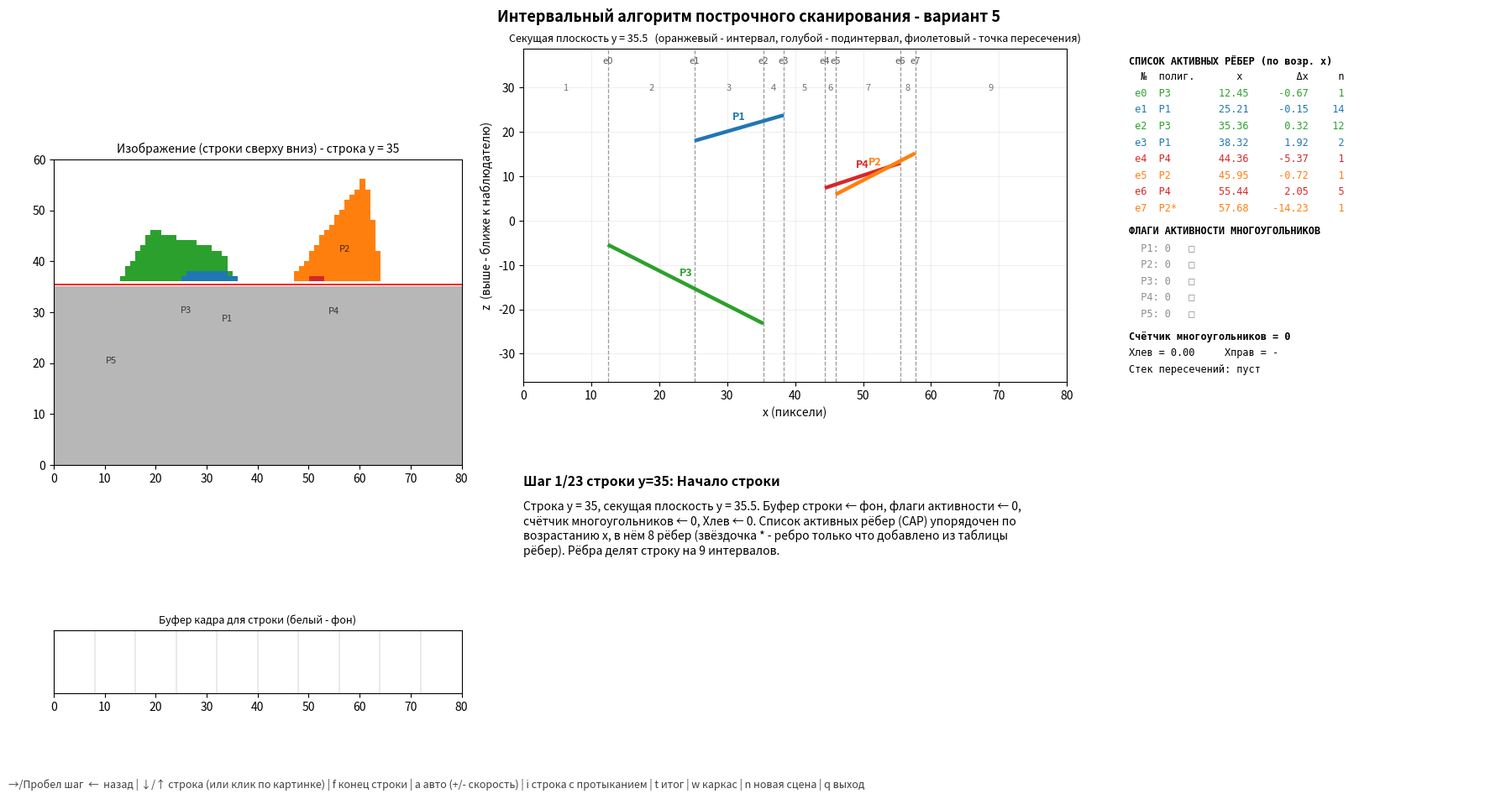

Write Python code to recreate this figure.
#!/usr/bin/env python3
# -*- coding: utf-8 -*-
import sys
import math
import random
import argparse
import textwrap
from collections import defaultdict
from itertools import combinations

import numpy as np
import matplotlib

if "--no-gui" in sys.argv:
    matplotlib.use("Agg")
import matplotlib.pyplot as plt

# отключаем стандартные «горячие клавиши» matplotlib, которые мешают управлению
for _k in ("keymap.back", "keymap.forward", "keymap.home", "keymap.fullscreen",
           "keymap.xscale", "keymap.yscale", "keymap.grid", "keymap.grid_minor",
           "keymap.pan", "keymap.zoom", "keymap.save"):
    if _k in plt.rcParams:
        plt.rcParams[_k] = []

EPS = 1e-9
MONO = "DejaVu Sans Mono"


# =====================================================================
#  Геометрия: многоугольник и генерация сцены
# =====================================================================
class Poly:
    """Плоский многоугольник в 3D. Уравнение плоскости ax+by+cz+d=0 - метод Ньюэла."""
    
    # считаем уравнение плоскости по методу Ньюэла чтоб найти глубину z
    def __init__(self, pid, verts, color):
        self.pid = pid                # номер 1 2 3..
        self.verts = verts            # [(x, y, z), ...] вершины
        self.color = color            # (r, g, b) цвет
        a = b = c = 0.0
        n = len(verts)
        for i in range(n):
            x1, y1, z1 = verts[i]
            x2, y2, z2 = verts[(i + 1) % n]
            a += (y1 - y2) * (z1 + z2)
            b += (z1 - z2) * (x1 + x2)
            c += (x1 - x2) * (y1 + y2)
        cx = sum(v[0] for v in verts) / n # находим центр многоугольника.
        cy = sum(v[1] for v in verts) / n
        cz = sum(v[2] for v in verts) / n
        self.a, self.b, self.c = a, b, c
        self.d = -(a * cx + b * cy + c * cz)

    def depth(self, x, y):
        """z = -(ax + by + d)/c"""
        return -(self.a * x + self.b * y + self.d) / self.c

    @property
    def xy(self):
        return [(v[0], v[1]) for v in self.verts]


def _cross(p, q):
    """Вычисляет векторное произведение двух 3D-векторов p и q."""
    return (p[1] * q[2] - p[2] * q[1], p[2] * q[0] - p[0] * q[2], p[0] * q[1] - p[1] * q[0])


def make_scene(rng, W, H, n_poly):
    """Случайные плоские многоугольники (3..6 рёбер), протыкающие друг друга."""
    cmap = plt.get_cmap("tab10")
    polys = []
    for pid in range(n_poly):
        k = rng.randint(3, 6)
        R = rng.uniform(0.17, 0.32) * min(W, H)
        # нормаль плоскости; nz >= ~0.5, чтобы плоскость не была параллельна лучу зрения
        nx, ny = rng.uniform(-0.8, 0.8), rng.uniform(-0.8, 0.8)
        ln = math.sqrt(nx * nx + ny * ny + 1.0)
        n = (nx / ln, ny / ln, 1.0 / ln)
        u = (-n[2], 0.0, n[0])
        lu = math.hypot(u[0], u[2])
        u = (u[0] / lu, 0.0, u[2] / lu)
        v = _cross(n, u)
        # углы вершин: многоугольник звёздчатый относительно центра => простой
        while True:
            angs = sorted(rng.uniform(0, 2 * math.pi) for _ in range(k))
            gaps = [angs[i + 1] - angs[i] for i in range(k - 1)] + [angs[0] + 2 * math.pi - angs[-1]]
            if min(gaps) > 0.45 and max(gaps) < 2.6:
                break
        jitter = k >= 4 and rng.random() < 0.5          # иногда делаем невыпуклым
        cx = rng.uniform(R + 1, max(R + 2, W - R - 1))
        cy = rng.uniform(R + 1, max(R + 2, H - R - 1))
        cz = rng.uniform(-25, 25)
        verts = []
        for t in angs:
            rad = R * rng.uniform(0.55, 1.0) if jitter else R
            ct, st = math.cos(t) * rad, math.sin(t) * rad
            verts.append((cx + ct * u[0] + st * v[0],
                          cy + ct * u[1] + st * v[1],
                          cz + ct * u[2] + st * v[2]))
        polys.append(Poly(pid, verts, tuple(cmap(pid)[:3])))
    return polys


# =====================================================================
#  Подготовка данных: таблица рёбер и список активных рёбер (САР)
# =====================================================================
def build_edge_table(polys, H):
    """Группировка рёбер по самой верхней сканирующей строке, которую они пересекают.
    Строка j имеет центр y = j + 0.5, критерий пересечения: ymin <= yc < ymax.
    Горизонтальные рёбра игнорируются."""
    et = defaultdict(list)
    for p in polys:
        pts = p.xy
        m = len(pts)
        for i in range(m):
            (x1, y1), (x2, y2) = pts[i], pts[(i + 1) % m]
            if y1 == y2:
                continue
            if y1 < y2:
                xt, yt, xb, yb = x2, y2, x1, y1
            else:
                xt, yt, xb, yb = x1, y1, x2, y2
            jtop = math.ceil(yt - 0.5) - 1
            jbot = math.ceil(yb - 0.5)
            j0 = min(jtop, H - 1)
            j1 = max(jbot, 0)
            if j0 < j1:
                continue
            slope = (xt - xb) / (yt - yb)                # dx/dy
            x0 = xt + (j0 + 0.5 - yt) * slope
            et[j0].append(dict(pid=p.pid, x=x0, dx=-slope, n=j0 - j1 + 1, new=True))
    return et


def simulate_ael(polys, W, H):
    """Для каждой строки запоминает САР (отсортированный по x) перед её обработкой."""
    et = build_edge_table(polys, H)
    ael, result = [], {}
    for j in range(H - 1, -1, -1):
        for e in ael:
            e["new"] = False
        ael += [dict(e) for e in et.get(j, [])]
        ael.sort(key=lambda e: (e["x"], e["pid"]))
        result[j] = [dict(e) for e in ael]
        nxt = []
        for e in ael: # корректировка САР
            e["n"] -= 1
            if e["n"] > 0:
                e["x"] += e["dx"]
                nxt.append(e)
        ael = nxt
    return result

# (P1, P2...) нужны точные координаты начала и конца каждого отрезка.
def spans_of(polys, j, ael):
    """Отрезки многоугольников в секущей плоскости: (pid, xa, za, xb, zb)."""
    P = {p.pid: p for p in polys}
    yc = j + 0.5
    by = defaultdict(list)
    for e in ael:
        by[e["pid"]].append(e["x"])
    out = []
    for pid, xs in by.items():
        xs.sort()
        for i in range(0, len(xs) - 1, 2):
            out.append((pid, xs[i], P[pid].depth(xs[i], yc), xs[i + 1], P[pid].depth(xs[i + 1], yc)))
    return out

# пересекаются или нет фигуры. возвращаем знак.
def sgn(v):
    return 0 if abs(v) < EPS else (1 if v > 0 else -1)


# =====================================================================
#  Сам алгоритм: обработка одной сканирующей строки (с протоколированием шагов)
# =====================================================================
class Scanline:
    """Интервальный алгоритм для одной строки. Если record=True, то каждый значимый шаг сохраняется в self.steps (для демонстрации)."""

    def __init__(self, polys, j, ael, W, record=True):
        self.P = {p.pid: p for p in polys} # словарь всех многоугольников
        self.order = sorted(self.P)
        self.j, self.yc, self.W = j, j + 0.5, W
        self.ael = [dict(e) for e in ael]
        self.rec = record
        self.flags = {q: 0 for q in self.order} # флаги активности.
        self.count = 0
        self.row = np.full(W, -1, dtype=int)         # буфер кадра для одной строки (-1 = фон)
        self.segs = []                               # изображённые отрезки (a, b, pid)
        self.stack = [] # пустой стек (для протыканий).
        self.steps = []
        self.xl, self.xr = 0.0, None # левая и правая границы текущего интервала.
        self.n_splits = 0

    # ---------- служебное ----------
    def z(self, q, x): # для сравнения, кто ближе.
        return self.P[q].depth(x, self.yc)

    #  Закрасить пиксели
    def fill(self, a, b, pid):
        i0 = max(0, math.ceil(a - 0.5))
        i1 = min(self.W, math.ceil(b - 0.5))
        if i1 > i0:
            self.row[i0:i1] = pid
        self.segs.append((a, b, pid))

    # Сделать «фотографию» шага
    def snap(self, title, text, cur=None, interval=None, cand=None, split=None, sub=None, mid=None, ael=None):
        if not self.rec:
            return
        self.steps.append(dict(
            title=title, text=text, cur=cur, interval=interval, cand=cand, split=split,
            sub=sub, mid=mid, ael=ael if ael is not None else list(self.ael),
            flags=dict(self.flags), count=self.count, stack=list(self.stack),
            segs=list(self.segs), row=self.row.copy(), xl=self.xl, xr=self.xr))

    @staticmethod
    def names(ids):
        return ", ".join(f"P{q + 1}" for q in ids) or "-"

    # ---------- основной цикл по строке ----------
    def run(self):
        W = self.W
        if self.ael:
            self.snap("Начало строки",
                      f"Строка y = {self.j}, секущая плоскость y = {self.yc}. Буфер строки ← фон, "
                      f"флаги активности ← 0, счётчик многоугольников ← 0, Xлев ← 0. "
                      f"Список активных рёбер (САР) упорядочен по возрастанию x, в нём {len(self.ael)} "
                      f"рёбер (звёздочка * - ребро только что добавлено из таблицы рёбер). "
                      f"Рёбра делят строку на {len(self.ael) + 1} интервалов.")
        else:
            self.snap("Начало строки",
                      f"Строка y = {self.j}: САР пуст - ни один многоугольник не пересекает строку, "
                      f"вся строка изображается фоном.")

        for idx, e in enumerate(self.ael):
            pid = e["pid"]
            a = self.xl
            self.xr = b = min(max(e["x"], 0.0), float(W))
            act = [q for q in self.order if self.flags[q]]
            head = (f"Извлечено ребро e{idx} (P{pid + 1}): Xправ = {e['x']:.2f}. "
                    f"Интервал [{a:.2f}; {b:.2f}], счётчик многоугольников = {self.count}. ")
            if b - a <= EPS:
                self.snap("Интервал нулевой ширины", head + "Ширина интервала равна 0 - изображать нечего.",
                          cur=idx, interval=(a, b))
            elif self.count == 0: #пустой интервал. Красим фоном.
                self.fill(a, b, -1)
                self.snap("Пустой интервал → фон", head + "Активных многоугольников нет → отрезок изображается фоном.",
                          cur=idx, interval=(a, b))
            elif self.count == 1: # внутри одна фигура. Красим её цветом (глубину считать не надо).
                q = act[0]
                self.fill(a, b, q)
                self.snap("Один отрезок в интервале",
                          head + f"Активен единственный многоугольник P{q + 1} → отрезок изображается его "
                                 f"цветом, глубину считать не нужно.", cur=idx, interval=(a, b))
            else:
                self.snap("Несколько отрезков в интервале",
                          head + f"Активны {self.names(act)} (их {len(act)}) → нужно выбрать видимый. "
                                 f"Сначала проверяем отрезки на пересечение внутри интервала: "
                                 f"sign(z1л − z2л) ≠ sign(z1п − z2п).", cur=idx, interval=(a, b))
                self.resolve(a, b, act, idx)

            # смена признака активности многоугольника (левое/правое ребро)
            old = self.flags[pid]
            self.flags[pid] = 1 - old
            # Если мы встретили левое ребро — счетчик +1 (мы вошли в фигуру). Если правое — счетчик -1 (вышли).
            self.count += 1 if old == 0 else -1
            self.xl = self.xr
            role = "левое (многоугольник становится активным)" if old == 0 else \
                "правое (многоугольник перестаёт быть активным)"
            self.snap("Смена флага активности",
                      f"Ребро e{idx} многоугольника P{pid + 1} - {role}: флаг {old} → {1 - old}, "
                      f"счётчик многоугольников = {self.count}. Xлев ← Xправ = {self.xl:.2f}.", cur=idx)

        if self.xl < W - EPS:
            a = self.xl
            self.xr = float(W)
            self.fill(a, float(W), -1)
            self.snap("Остаток строки → фон",
                      f"Активных рёбер больше нет, Xлев = {a:.2f} < Xmax = {W}. Последний интервал "
                      f"[{a:.2f}; {W}] изображается фоном.", interval=(a, float(W)))
        # корректировка САР
        upd = []
        for e in self.ael:
            ne = dict(e)
            ne["x_new"] = e["x"] + e["dx"]
            ne["n_new"] = e["n"] - 1
            upd.append(ne)
        gone = sum(1 for e in upd if e["n_new"] <= 0)
        self.snap("Корректировка САР",
                  f"Строка обработана и выведена на экран. Корректировка САР для следующей строки "
                  f"y = {self.j - 1}: x ← x + Δx, n ← n − 1; рёбра с n = 0 удаляются "
                  f"(таких рёбер: {gone}). Многоугольник без рёбер покидает список активных.",
                  ael=upd)
        return self

    # ---------- обработка интервала с несколькими отрезками ----------
    def resolve(self, a, b, act, idx):
        outer = (a, b)
        self.stack = []
        for _ in range(200):
            zl = {q: self.z(q, a) for q in act}
            zr = {q: self.z(q, b) for q in act}
            cand = [(q, zl[q], zr[q]) for q in act]
            best, lines = None, []
            for q1, q2 in combinations(act, 2):
                dl, dr = zl[q1] - zl[q2], zr[q1] - zr[q2]
                s1, s2 = sgn(dl), sgn(dr)
                lines.append(f"P{q1 + 1}/P{q2 + 1}: sign(z1л−z2л) = {s1:+d}, sign(z1п−z2п) = {s2:+d}")
                if s1 * s2 < 0:
                    xi = a + (b - a) * dl / (dl - dr)
                    if best is None or xi < best[0]:
                        best = (xi, q1, q2)
            sub = (a, b)
            if best is not None:
                xi, q1, q2 = best
                self.n_splits += 1
                zi = self.z(q1, xi)
                self.stack.append(b)
                self.snap("Пересечение отрезков → разбиение",
                          f"Подынтервал [{a:.2f}; {b:.2f}]. " + "; ".join(lines[:3]) +
                          f". Знаки разные → P{q1 + 1} и P{q2 + 1} пересекаются в x_i = {xi:.2f}, z = {zi:.2f}. "
                          f"Правая граница {b:.2f} заносится в стек, Xправ ← {xi:.2f}, "
                          f"дальше обрабатывается левый подынтервал [{a:.2f}; {xi:.2f}].",
                          cur=idx, interval=outer, cand=cand, split=xi, sub=sub)
                b = xi
                continue
            xm = 0.5 * (a + b)
            zm = {q: self.z(q, xm) for q in act}
            vis = max(act, key=lambda q: zm[q])
            self.fill(a, b, vis)
            tail = ""
            if self.stack:
                tail = (f" Из стека будет извлечена правая граница {self.stack[-1]:.2f}: "
                        f"следующий подынтервал [{b:.2f}; {self.stack[-1]:.2f}].")
            self.snap("Подынтервал без пересечений: z в центре",
                      f"В [{a:.2f}; {b:.2f}] отрезки не пересекаются. Глубина считается в середине "
                      f"x = {xm:.2f}: " + ", ".join(f"z(P{q + 1}) = {zm[q]:.2f}" for q in act) +
                      f" → видим P{vis + 1} (максимальное z - ближе к наблюдателю). Отрезок изображён." + tail,
                      cur=idx, interval=outer, cand=cand, sub=sub, mid=(xm, zm))
            if not self.stack:
                break
            a, b = b, self.stack.pop()


# =====================================================================
#  Сцена целиком: прогон алгоритма по всем строкам
# =====================================================================
class Scene:
    def __init__(self, seed, W, H, n_poly=None):
        self.seed, self.W, self.H = seed, W, H
        rng = random.Random(seed)
        for _ in range(300): # хотя бы одно протыкание
            n = n_poly or rng.choice((5, 6))
            self.polys = make_scene(rng, W, H, n)
            self._compute()
            if sum(self.splits.values()) > 0:
                break

    def _compute(self):
        W, H = self.W, self.H
        self.ael_at = simulate_ael(self.polys, W, H)
        self.runs, self.splits = {}, {}
        self.final = np.full((H, W), -1, dtype=int)
        for j in range(H):
            r = Scanline(self.polys, j, self.ael_at[j], W, record=True).run()
            self.runs[j] = r
            self.splits[j] = r.n_splits
            self.final[j] = r.row
        self.spans = {j: spans_of(self.polys, j, self.ael_at[j]) for j in range(H)}

    # найти где пересекаются
    def interesting_line(self):
        j = max(self.splits, key=lambda k: (self.splits[k], k))
        if self.splits[j] > 0:
            return j
        for j in range(self.H - 1, -1, -1):
            if self.ael_at[j]:
                return j
        return self.H - 1


# =====================================================================
#  Визуализация
# =====================================================================
HELP = ("→/Пробел шаг  ←  назад | ↓/↑ строка (или клик по картинке) | f конец строки | a авто (+/- скорость) | "
        "i строка с протыканием | t итог | w каркас | n новая сцена | q выход")


class Demo:
    def __init__(self, scene, args):
        self.args = args
        self.delay = 500
        self.timer = None
        self.wire = False
        self.show_final = False
        self.fig = plt.figure(figsize=(18, 9.6))
        gs = self.fig.add_gridspec(4, 3, width_ratios=[1.05, 1.4, 0.95], height_ratios=[1, 1, 1, 0.45])
        self.ax_img = self.fig.add_subplot(gs[0:3, 0])
        self.ax_row = self.fig.add_subplot(gs[3, 0])
        self.ax_plane = self.fig.add_subplot(gs[0:2, 1])
        self.ax_log = self.fig.add_subplot(gs[2:4, 1])
        self.ax_ael = self.fig.add_subplot(gs[:, 2])
        self.fig.subplots_adjust(left=0.04, right=0.995, top=0.93, bottom=0.13, wspace=0.14, hspace=0.45)
        self.fig.suptitle("Интервальный алгоритм построчного сканирования - вариант 5",
                          fontsize=13, fontweight="bold")
        self.fig.text(0.01, 0.012, HELP, fontsize=9, color="0.25")
        self.fig.canvas.mpl_connect("key_press_event", self.on_key)
        self.fig.canvas.mpl_connect("button_press_event", self.on_click)
        self.load_scene(scene)

    # ---------- сцена / навигация ----------
    def load_scene(self, scene):
        self.sc = scene
        self.W, self.H = scene.W, scene.H
        cols = [(0.72, 0.72, 0.72), (1, 1, 1)] + [p.color for p in scene.polys]
        self.pal = np.array(cols)
        self.j = scene.interesting_line()
        self.k = 0
        self.redraw()

    def steps(self):
        return self.sc.runs[self.j].steps

    def goto_line(self, j, direction=-1, last=False):
        H = self.H
        j = min(max(j, 0), H - 1)
        while 0 <= j < H and not self.sc.ael_at[j]:
            j += direction
        if not (0 <= j < H):
            return False
        self.j = j
        self.k = len(self.steps()) - 1 if last else 0
        self.redraw()
        return True

    def next_step(self):
        if self.k < len(self.steps()) - 1:
            self.k += 1
            self.redraw()
            return True
        return self.goto_line(self.j - 1, -1)

    def prev_step(self):
        if self.k > 0:
            self.k -= 1
            self.redraw()
        else:
            self.goto_line(self.j + 1, +1, last=True)

    def tick(self):
        if not self.next_step():
            self.toggle_auto()

    def toggle_auto(self):
        if self.timer is not None:
            self.timer.stop()
            self.timer = None
        else:
            self.timer = self.fig.canvas.new_timer(interval=self.delay)
            self.timer.add_callback(self.tick)
            self.timer.start()

    def set_delay(self, factor):
        self.delay = int(min(3000, max(30, self.delay * factor)))
        if self.timer is not None:
            self.timer.interval = self.delay

    def on_key(self, ev):
        k = ev.key
        if k in ("right", " "):
            self.next_step()
        elif k == "left":
            self.prev_step()
        elif k == "down":
            self.goto_line(self.j - 1, -1)
        elif k == "up":
            self.goto_line(self.j + 1, +1)
        elif k == "f":
            self.k = len(self.steps()) - 1
            self.redraw()
        elif k == "a":
            self.toggle_auto()
        elif k in ("+", "="):
            self.set_delay(0.6)
        elif k in ("-", "_"):
            self.set_delay(1.6)
        elif k == "i":
            self.j, self.k = self.sc.interesting_line(), 0
            self.redraw()
        elif k == "t":
            self.show_final = not self.show_final
            self.redraw()
        elif k == "w":
            self.wire = not self.wire
            self.redraw()
        elif k == "n":
            self.load_scene(Scene(self.sc.seed + 1, self.W, self.H, self.args.polygons))

    def on_click(self, ev):
        if ev.inaxes is self.ax_img and ev.ydata is not None:
            self.goto_line(int(ev.ydata), -1)

    # ---------- отрисовка ----------
    def col(self, pid):
        return self.sc.polys[pid].color

    def redraw(self):
        run = self.sc.runs[self.j]
        st = run.steps[self.k]
        self.draw_image(st)
        self.draw_row(st)
        self.draw_plane(st)
        self.draw_log(run, st)
        self.draw_ael(st)
        self.fig.canvas.draw_idle()

    def draw_image(self, st):
        ax, W, H, j = self.ax_img, self.W, self.H, self.j
        ax.clear()
        if self.show_final:
            proc = self.sc.final.copy()
        else:
            proc = np.full((H, W), -2, dtype=int)
            proc[j + 1:] = self.sc.final[j + 1:]
            proc[j] = st["row"]
        ax.imshow(self.pal[proc + 2], origin="lower", extent=(0, W, 0, H),
                  interpolation="nearest", aspect="equal")
        yc = j + 0.5
        if not self.show_final:
            ax.axhline(yc, color="red", lw=1.3)
            if st["interval"] is not None:
                ax.plot(st["interval"], [yc, yc], color="orange", lw=5, solid_capstyle="butt")
            if st["sub"] is not None:
                ax.plot(st["sub"], [yc, yc], color="deepskyblue", lw=2.5, solid_capstyle="butt")
        if self.wire:
            for p in self.sc.polys:
                pts = p.xy + [p.xy[0]]
                ax.plot([t[0] for t in pts], [t[1] for t in pts], color="k", lw=0.8, alpha=0.6)
        for p in self.sc.polys:
            xs, ys = zip(*p.xy)
            ax.text(sum(xs) / len(xs), sum(ys) / len(ys), f"P{p.pid + 1}", fontsize=8,
                    ha="center", va="center", color="k", alpha=0.7)
        ax.set_xlim(0, W)
        ax.set_ylim(0, H)
        ax.set_title("Итоговое изображение" if self.show_final else
                     f"Изображение (строки сверху вниз) - строка y = {j}", fontsize=10)

    def draw_row(self, st):
        ax = self.ax_row
        ax.clear()
        W = self.W
        ax.imshow(self.pal[st["row"][None, :] + 2], aspect="auto", interpolation="nearest",
                  extent=(0, W, 0, 1))
        for x in range(0, W, 8):
            ax.axvline(x, color="k", lw=0.3, alpha=0.4)
        ax.set_yticks([])
        ax.set_xlim(0, W)
        ax.set_title("Буфер кадра для строки (белый - фон)", fontsize=9)

    def draw_plane(self, st):
        ax, W = self.ax_plane, self.W
        ax.clear()
        spans = self.sc.spans[self.j]
        zs = [s[2] for s in spans] + [s[4] for s in spans]
        zmin, zmax = (min(zs), max(zs)) if zs else (0.0, 1.0)
        rng_ = max(zmax - zmin, 1.0)
        top = zmax + 0.32 * rng_
        bot = zmin - 0.28 * rng_
        # границы интервалов и их номера
        xs_e = [e["x"] for e in st["ael"]]
        bounds = [0.0] + sorted(min(max(x, 0.0), W) for x in xs_e) + [float(W)]
        for i in range(len(bounds) - 1):
            ax.text(0.5 * (bounds[i] + bounds[i + 1]), top - 0.17 * rng_, f"{i + 1}", ha="center",
                    va="top", fontsize=8, color="0.45", style="italic")
        # подсветка
        if st["interval"] is not None:
            ax.axvspan(st["interval"][0], st["interval"][1], color="orange", alpha=0.22, lw=0)
        if st["sub"] is not None:
            ax.axvspan(st["sub"][0], st["sub"][1], color="deepskyblue", alpha=0.25, lw=0)
        for idx, e in enumerate(st["ael"]):
            cur = (idx == st["cur"])
            ax.axvline(e["x"], color="red" if cur else "0.6", ls="-" if cur else "--",
                       lw=1.8 if cur else 0.9)
            ax.text(e["x"], top - 0.04 * rng_, f"e{idx}", ha="center", va="top", fontsize=8,
                    color="red" if cur else "0.35", fontweight="bold" if cur else "normal")
        # отрезки многоугольников в секущей плоскости
        for pid, xa, za, xb, zb in spans:
            ax.plot([xa, xb], [za, zb], color=self.col(pid), lw=3.2, solid_capstyle="butt")
            ax.text(0.5 * (xa + xb), 0.5 * (za + zb) + 0.04 * rng_, f"P{pid + 1}",
                    color=self.col(pid), fontsize=9, ha="center", fontweight="bold")
        # глубины на концах подынтервала / в центре
        if st["cand"] is not None and st["sub"] is not None:
            a, b = st["sub"]
            for q, zl, zr in st["cand"]:
                ax.plot([a, b], [zl, zr], "o", color=self.col(q), mec="k", ms=6, zorder=5)
                ax.annotate(f"{zl:.1f}", (a, zl), textcoords="offset points", xytext=(-4, 6),
                            fontsize=7, ha="right")
                ax.annotate(f"{zr:.1f}", (b, zr), textcoords="offset points", xytext=(4, 6), fontsize=7)
        if st["mid"] is not None:
            xm, zm = st["mid"]
            ax.axvline(xm, color="blue", ls=":", lw=1)
            for q, z in zm.items():
                ax.plot([xm], [z], "s", color=self.col(q), mec="k", ms=7, zorder=6)
        if st["split"] is not None:
            ax.axvline(st["split"], color="magenta", ls="-.", lw=1.6)
            ax.text(st["split"], bot + 0.03 * rng_, f"x_i={st['split']:.2f}", color="magenta",
                    fontsize=8, ha="center", va="bottom", fontweight="bold")
        ax.set_xlim(0, W)
        ax.set_ylim(bot, top)
        ax.set_xlabel("x (пиксели)")
        ax.set_ylabel("z  (выше - ближе к наблюдателю)")
        ax.grid(alpha=0.2)
        ax.set_title(f"Секущая плоскость y = {self.j + 0.5}   (оранжевый - интервал, голубой - подинтервал, "
                     f"фиолетовый - точка пересечения)", fontsize=9)

    def draw_log(self, run, st):
        ax = self.ax_log
        ax.clear()
        ax.axis("off")
        ax.set_xlim(0, 1)
        ax.set_ylim(0, 1)
        n = len(run.steps)
        ax.text(0, 0.85, f"Шаг {self.k + 1}/{n} строки y={self.j}: {st['title']}", fontsize=11.5,
                fontweight="bold", va="top")
        ax.text(0, 0.75, textwrap.fill(st["text"], 88), fontsize=10, va="top")

    def draw_ael(self, st):
        ax = self.ax_ael
        ax.clear()
        ax.axis("off")
        ax.set_xlim(0, 1)
        ax.set_ylim(0, 1)
        state = {"y": 0.99}
        dy = 0.0255

        def put(text, color="black", weight="normal", bg=None, gap=0.0):
            state["y"] -= gap
            ax.text(0.0, state["y"], text, family=MONO, fontsize=8.6, va="top", color=color,
                    fontweight=weight,
                    bbox=dict(facecolor=bg, edgecolor="none", pad=1.0) if bg else None)
            state["y"] -= dy

        upd = any("x_new" in e for e in st["ael"])
        put("СПИСОК АКТИВНЫХ РЁБЕР (по возр. x)", weight="bold")
        if upd:
            put("  №  полиг.     x → x_нов     Δx    n→n-1")
        else:
            put("  №  полиг.       x         Δx     n")
        if not st["ael"]:
            put("  (пусто)", color="0.4")
        for idx, e in enumerate(st["ael"][:16]):
            mark = "*" if e.get("new") else " "
            if upd:
                rem = "  ✗" if e["n_new"] <= 0 else ""
                line = (f" e{idx:<2d} P{e['pid'] + 1}{mark}  {e['x']:7.2f}→{e['x_new']:7.2f} "
                        f"{e['dx']:6.2f}  {e['n']}→{e['n_new']}{rem}")
            else:
                line = f" e{idx:<2d} P{e['pid'] + 1}{mark}     {e['x']:7.2f}   {e['dx']:7.2f}   {e['n']:3d}"
            cur = (idx == st["cur"])
            put(line, color=self.col(e["pid"]) if not cur else "black",
                weight="bold" if cur else "normal", bg="#fff0a0" if cur else None)
        if len(st["ael"]) > 16:
            put(f" ... ещё {len(st['ael']) - 16}", color="0.4")

        put("ФЛАГИ АКТИВНОСТИ МНОГОУГОЛЬНИКОВ", weight="bold", gap=0.01)
        for q, v in st["flags"].items():
            put(f"  P{q + 1}: {v}   {'■ активен' if v else '□'}", color=self.col(q) if v else "0.55",
                weight="bold" if v else "normal")
        put(f"Счётчик многоугольников = {st['count']}", weight="bold", gap=0.01)
        xr = "-" if st["xr"] is None else f"{st['xr']:.2f}"
        put(f"Xлев = {st['xl']:.2f}     Xправ = {xr}")
        put("Стек пересечений: " + ("[" + ", ".join(f"{v:.2f}" for v in st["stack"]) + "]"
                                      if st["stack"] else "пуст"))

    def save_frame(self, path):
        self.fig.savefig(path, dpi=80)


# =====================================================================
def main():
    ap = argparse.ArgumentParser(description="Интервальный алгоритм построчного сканирования (вариант 5)")
    ap.add_argument("--seed", type=int, default=None, help="зерно генератора сцены")
    ap.add_argument("--polygons", type=int, choices=(5, 6), default=None, help="число многоугольников")
    ap.add_argument("--width", type=int, default=80, help="ширина растра (пикселов)")
    ap.add_argument("--height", type=int, default=60, help="высота растра (пикселов)")
    ap.add_argument("--no-gui", action="store_true", help="без окна (только сохранить PNG, см. --save)")
    ap.add_argument("--save", metavar="PREFIX", help="сохранить PNG-кадры с префиксом PREFIX")
    args = ap.parse_args()

    # Отключаем панель инструментов внизу окна (лупа, крестик, координаты)
    import matplotlib
    matplotlib.rcParams['toolbar'] = 'None'

    # Создаем сцену
    seed = args.seed if args.seed is not None else random.randrange(10 ** 6)
    sc = Scene(seed, args.width, args.height, args.polygons)

    # Запускаем визуализацию
    demo = Demo(sc, args)
    
    if args.save:
        demo.save_frame(f"{args.save}_step_first.png")
        demo.k = len(demo.steps()) // 2
        demo.redraw()
        demo.save_frame(f"{args.save}_step_mid.png")
        demo.k = len(demo.steps()) - 1
        demo.redraw()
        demo.save_frame(f"{args.save}_step_last.png")
        demo.show_final = True
        demo.redraw()
        demo.save_frame(f"{args.save}_final.png")

    if not args.no_gui:
        plt.show()

if __name__ == "__main__":
    main()
